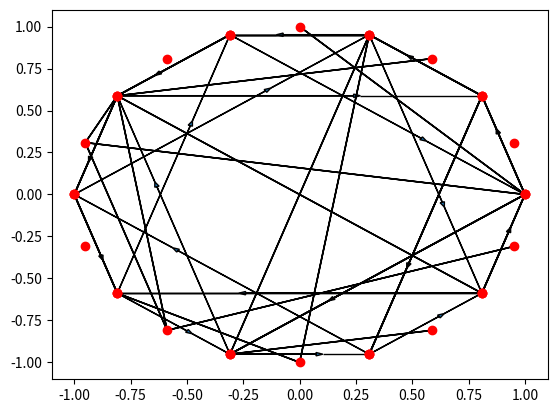

The script that saved this image:
from collections import deque
from heapq import heappush, heappop
import matplotlib.pyplot as plt
from math import cos, sin, pi, log
from random import random


class Graph:
    def __init__(self, oriented=False):
        self.nodes = []
        self.edges = {}
        self.distances = {}
        self.oriented = oriented

    def add_node(self, value):
        self.nodes.append(value)
        self.edges[value] = []

    def add_edge(self, from_node, to_node, distance=1):
        self.edges[from_node].append(to_node)
        self.distances[(from_node, to_node)] = distance
        if not self.oriented :
            self.edges[to_node].append(from_node)
            self.distances[(to_node, from_node)] = distance

    
    def del_edge(self, from_node, to_node):
        del self.edges[from_node][self.edges[from_node].index(to_node)]
        del self.distances[(from_node, to_node)]
        if not self.oriented :
            del self.edges[to_node][self.edges[to_node].index(from_node)]
            del self.distances[(to_node, from_node)]


    def dijsktra(self, initial, final=None):
        # find shortest path starting from initial node to final node
        # if there is no final node, returns shortest path to every reachable node
        # complexity: O(E.log(N))
        colors = {}
        distances = {}
        prec = {}
        for n in self.nodes :
            colors[n] = 0
            distances[n] = float('inf')

        heap = [(0,initial)]
        distances[initial] = 0
        prec[initial] = None

        while heap : 
            a, node = heappop(heap)
            if node == final :
                path = [node]
                while prec[node] :
                    node = prec[node]
                    path.append(node)
                path.reverse()
                return distances[final], path
            if colors[node] == 0 : 
                colors[node] = 1
                for neighbour in self.edges[node] :
                    d = distances[node]+self.distances[node, neighbour]
                    if d < distances[neighbour]  :
                        prec[neighbour] = node
                        heappush(heap, (d,neighbour))
                        distances[neighbour] = d
        if final==None :
            return distances, prec
        return float('inf'), []


    def floyd_warshall(self) :
    # compute minimal distance from each node to each other node
    # complexity : O(N**3)
        for i in self.nodes :
            for j in self.nodes : 
                try : 
                    self.distances[i,j]
                except :
                    self.distances[i,j] = float('inf')

        for k in self.nodes :
            for i in self.nodes :
                for j in self.nodes : 
                    if self.distances[i,j]>self.distances[i,k]+self.distances[k,j] :
                        self.distances[i,j]=self.distances[i,k]+self.distances[k,j]

    def diameter(self) :
    # maximum distance between 2 nodes
        self.floyd_warshall()
        return max(self.distances.values())

    def prim(self) :
    # return minimum spanning tree 
    # complexity: O(N)
        g = Graph() 
        colors = {}
        for node in self.nodes :
            g.add_node(node)
        heap = [(0,None,node)]

        for n in self.nodes :
            colors[n] = 0

        total = 0
        while heap :
            d, prec, node = heappop(heap)
            if not colors[node] :
                colors[node]=1
                if prec!=None :
                    g.add_edge(prec,node,d)
                    g.add_edge(node,prec,d)
                    total+=d
                for neighbour in self.edges[node] :
                    heappush(heap, (self.distances[node, neighbour], node, neighbour))
        return total, g

    def degrees(self) :
    # number of neighbours of each node
        n = len(self.nodes)
        deg = [0]*n
        for neighbours in self.edges.values() :
            deg[len(neighbours)]+=1
        return deg

    def clusters(self) :
        cl = []
        tag = {node: False for node in self.nodes}

        for i, node in enumerate(self.nodes) :
            if not tag[i] :
                cl.append([])
                pile = [node]
                while pile :
                    u = pile.pop()
                    cl[-1].append(u)
                    tag[u] = True
                    for neighbour in self.edges[u] :
                        if not tag[neighbour] :
                            pile.append(neighbour)
        return cl

    def __repr__(self) :
        n = len(self.nodes)
        pos = {}
        for i,node in enumerate(self.nodes) :
            pos[node] = 2*pi*i/n
        for u in pos.values() :
            plt.plot([cos(u)], [sin(u)], 'ro')

        if self.oriented :
            hw = 0.02
        else :
            hw = 0
        for node in self.nodes :
            for neighbour in self.edges[node] :
                x1 = cos(pos[node])
                y1 = sin(pos[node])
                x2 = cos(pos[neighbour])-x1
                y2 = sin(pos[neighbour])-y1
                plt.arrow(x1, y1, 2/3*x2, 2/3*y2,length_includes_head=True, head_width=hw)
                plt.arrow(x1+2/3*x2, y1+2/3*y2, 1/3*x2, 1/3*y2,length_includes_head=True, head_width=0)

        plt.show()
        return 'graph plotted'

def erdos_renyi(N, p) :
    #generate random graph with a mean degree Np
    g = Graph()
    for i in range(N) :
        g.add_node(i)
    for i in range(N) :
        for j in range(i) :
            if random()<p :
                g.add_edge(i,j)
    return g

def regular_graph(N,k) :
    #generate a regular graph with a degree k
    g = Graph()
    for i in range(N) :
        g.add_node(i)
    for i in range(N) :
        for j in range(1,k//2+1) :
            g.add_edge(i,(i+j)%N)
    return g



if __name__ == '__main__':
    g = Graph(oriented=True)
    N = 10
    for i in range(N) :
        g.add_node(i)
    for i in range(N) :
        g.add_edge(i,(i+1)%N)
        g.add_edge(i,(i-3)%N)

    distance, path = g.dijsktra(0, 5)
    print("shortest path from 0 to 5:", path, "(length:", distance,")")
    print(g)
    total, g2 = g.prim()
    print("minimum spanning tree has a total weight of:", total)
    print(g2)


    g3 = erdos_renyi(20, 0.07)
    print("clusters in erdos-renyi graph:", g3.clusters())
    print(g3)
